Image classification data set "Dataset" (jhonesis/Dataset-satellite-fire on GitHub). Class labels (2): satellite imagery with fire, satellite imagery without fire.

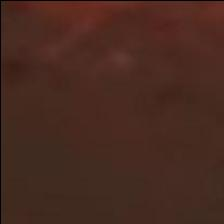
Label: satellite imagery without fire

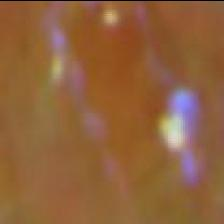
Label: satellite imagery with fire

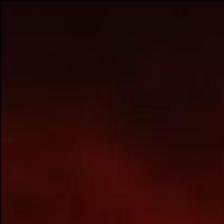
Label: satellite imagery without fire

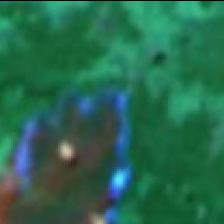
Label: satellite imagery with fire

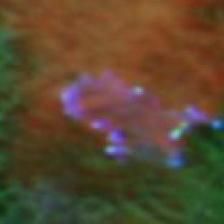
Label: satellite imagery with fire

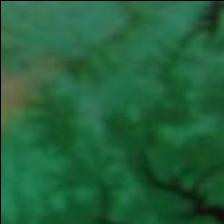
Label: satellite imagery without fire
